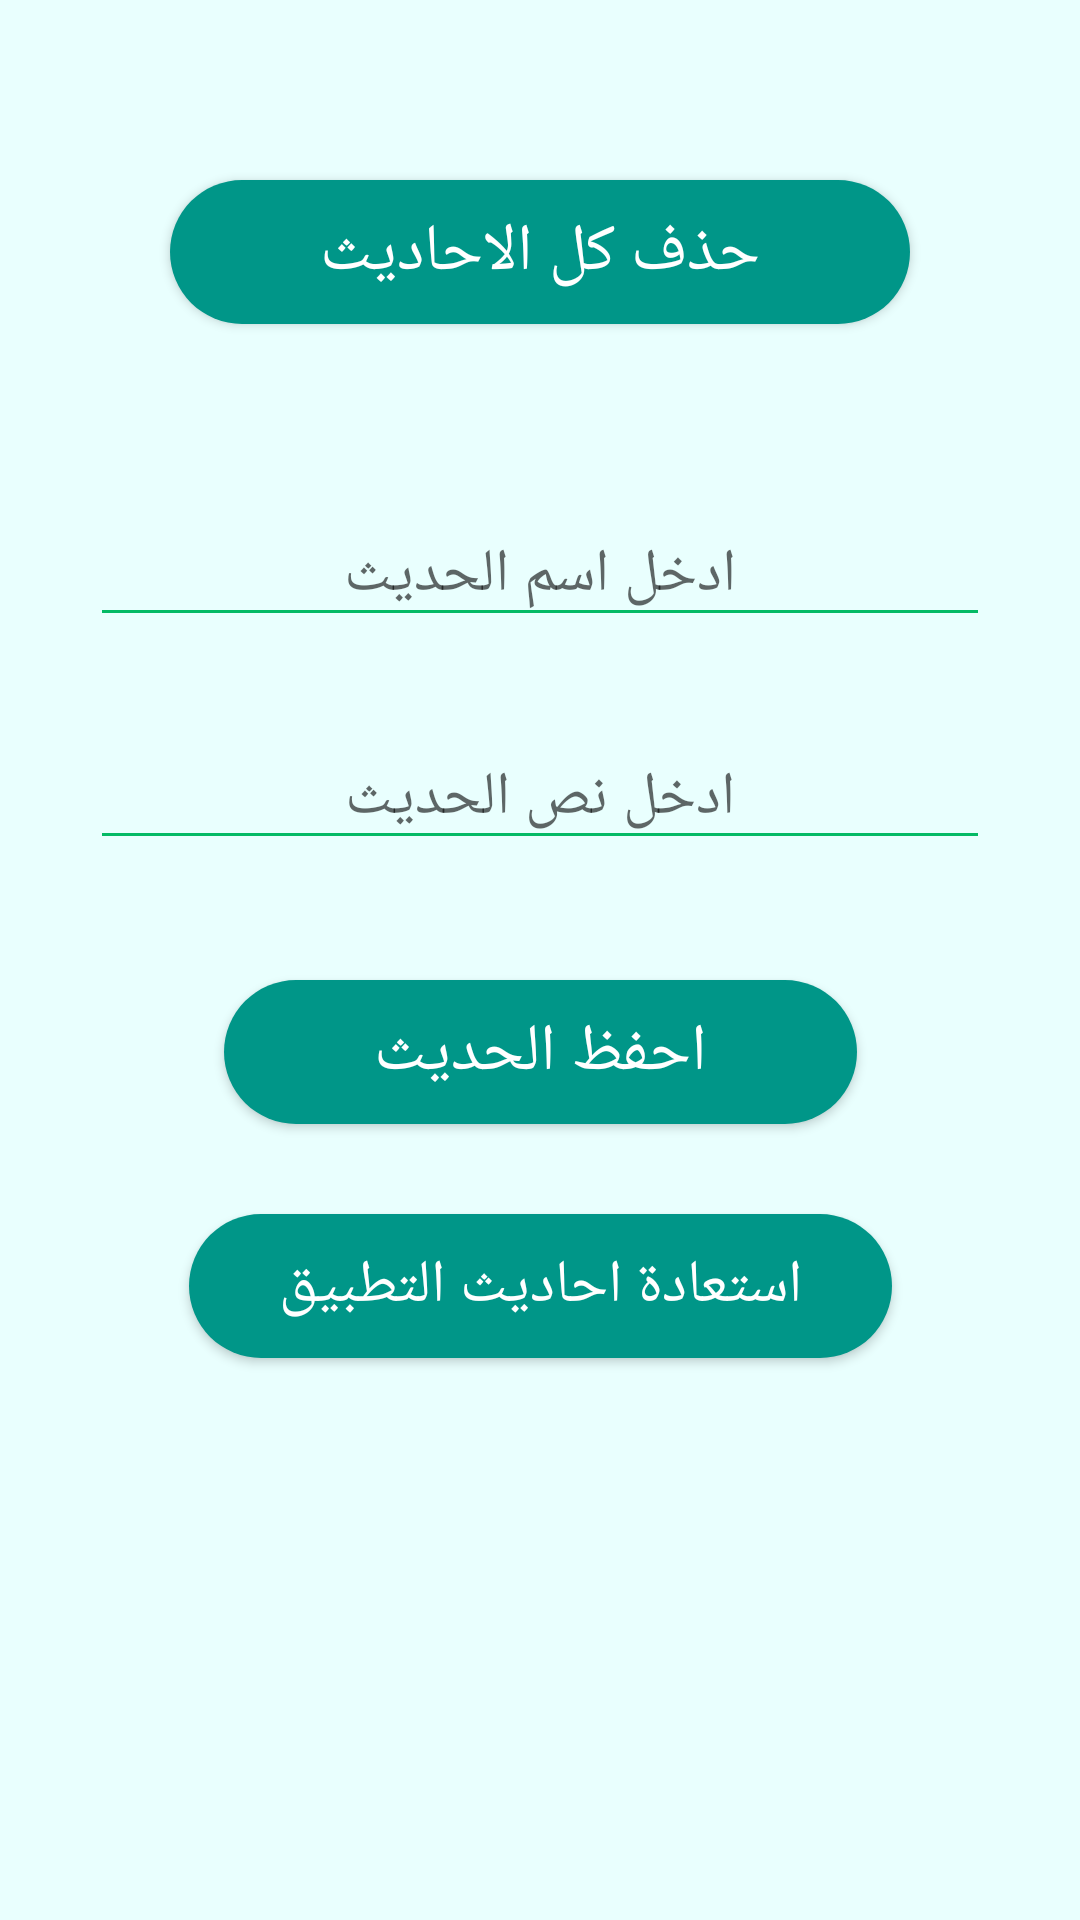

Produce the Android XML layout that renders to this screen, including the resource entries it uses.
<!-- AndroidManifest.xml: application theme Theme.Besmellah -->
<!-- res/layout/fragment_insert_hasdees.xml -->
<?xml version="1.0" encoding="utf-8"?>
<layout xmlns:android="http://schemas.android.com/apk/res/android"
    xmlns:app="http://schemas.android.com/apk/res-auto"
    xmlns:tools="http://schemas.android.com/tools">

    <data>

    </data>

    <androidx.constraintlayout.widget.ConstraintLayout
        android:layout_width="match_parent"
        android:layout_height="match_parent"
        android:background="@color/backGround"
        tools:context=".Hadees.InsertHasdeesFragment">


        <androidx.appcompat.widget.AppCompatButton
            android:id="@+id/btn_insertHadees_deleteAllData"
            android:layout_width="wrap_content"
            android:layout_height="wrap_content"
            android:layout_marginTop="60dp"
            android:layout_marginBottom="120dp"
            android:background="@drawable/btn_custom_style"
            android:gravity="center"
            android:paddingHorizontal="50dp"
            android:text="حذف كل الاحاديث"
            android:textAlignment="center"
            android:textColor="@color/white"
            android:textSize="22sp"
            app:layout_constraintEnd_toEndOf="@id/et_insertHadees_hadeesContent"
            app:layout_constraintStart_toStartOf="@id/et_insertHadees_hadeesContent"
            app:layout_constraintTop_toTopOf="parent" />

        <EditText
            android:id="@+id/et_insertHadees_hadeesTitle"
            android:layout_width="match_parent"
            android:layout_height="wrap_content"
            android:layout_marginStart="30dp"
            android:layout_marginTop="60dp"
            android:layout_marginEnd="30dp"
            android:backgroundTint="@color/purple_500"
            android:hint="ادخل اسم الحديث"
            android:textAlignment="center"
            android:textDirection="rtl"
            android:textSize="20dp"
            app:layout_constraintTop_toBottomOf="@id/btn_insertHadees_deleteAllData" />


        <EditText
            android:id="@+id/et_insertHadees_hadeesContent"
            android:layout_width="match_parent"
            android:layout_height="wrap_content"
            android:layout_marginStart="30dp"
            android:layout_marginTop="30dp"
            android:layout_marginEnd="30dp"
            android:backgroundTint="@color/purple_500"
            android:hint="ادخل نص الحديث"
            android:inputType="textMultiLine"
            android:textAlignment="center"
            android:textDirection="rtl"
            android:textSize="20dp"
            app:layout_constraintTop_toBottomOf="@id/et_insertHadees_hadeesTitle" />


        <androidx.appcompat.widget.AppCompatButton
            android:id="@+id/btn_insertHadees_insertBtn"
            android:layout_width="wrap_content"
            android:layout_height="wrap_content"
            android:layout_marginTop="40dp"
            android:layout_marginBottom="120dp"
            android:background="@drawable/btn_custom_style"
            android:gravity="center"
            android:paddingHorizontal="50dp"
            android:text="احفظ الحديث"
            android:textAlignment="center"
            android:textColor="@color/white"
            android:textSize="22sp"
            app:layout_constraintEnd_toEndOf="@id/et_insertHadees_hadeesContent"
            app:layout_constraintStart_toStartOf="@id/et_insertHadees_hadeesContent"
            app:layout_constraintTop_toBottomOf="@id/et_insertHadees_hadeesContent" />



        <androidx.appcompat.widget.AppCompatButton
            android:id="@+id/btn_insertHadees_reset"
            android:layout_width="wrap_content"
            android:layout_height="wrap_content"
            android:layout_marginTop="30dp"
            android:layout_marginBottom="120dp"
            android:background="@drawable/btn_custom_style"
            android:gravity="center"
            android:paddingHorizontal="30dp"
            android:text="استعادة احاديث التطبيق"
            android:textAlignment="center"
            android:textColor="@color/white"
            android:textSize="20sp"
            app:layout_constraintEnd_toEndOf="@id/et_insertHadees_hadeesContent"
            app:layout_constraintStart_toStartOf="@id/et_insertHadees_hadeesContent"
            app:layout_constraintTop_toBottomOf="@id/btn_insertHadees_insertBtn" />

    </androidx.constraintlayout.widget.ConstraintLayout>
</layout>
<!-- resources referenced by this layout -->
<resources>
  <color name="backGround">#B2E0FFFE</color>
  <color name="purple_500">#04BA65</color>
  <color name="white">#FFFFFFFF</color>
  <!-- drawable btn_custom_style (drawable) -->
  <?xml version="1.0" encoding="utf-8"?>
  <shape xmlns:android="http://schemas.android.com/apk/res/android" android:shape="rectangle" android:padding="10dp">
      <solid android:color="@color/gold" /> 
      <corners
          android:bottomRightRadius="25dp"
          android:bottomLeftRadius="25dp"
          android:topLeftRadius="25dp"
          android:topRightRadius="25dp"/>
  </shape>
  <style name="Theme.Besmellah" parent="Theme.MaterialComponents.DayNight.DarkActionBar">
          
          <item name="colorPrimary">@color/purple_500</item>
          <item name="colorPrimaryVariant">@color/purple_700</item>
          <item name="colorOnPrimary">@color/white</item>
          
          <item name="colorSecondary">@color/teal_200</item>
          <item name="colorSecondaryVariant">@color/teal_700</item>
          <item name="colorOnSecondary">@color/black</item>
          
          <item name="android:statusBarColor" tools:targetApi="l">?attr/colorPrimaryVariant</item>
          
      </style>
  <color name="gold">#009688</color>
  <color name="purple_700">#00D4CD</color>
  <color name="teal_200">#FF9800</color>
  <color name="teal_700">#24B4C1</color>
  <color name="black">#FF000000</color>
</resources>
